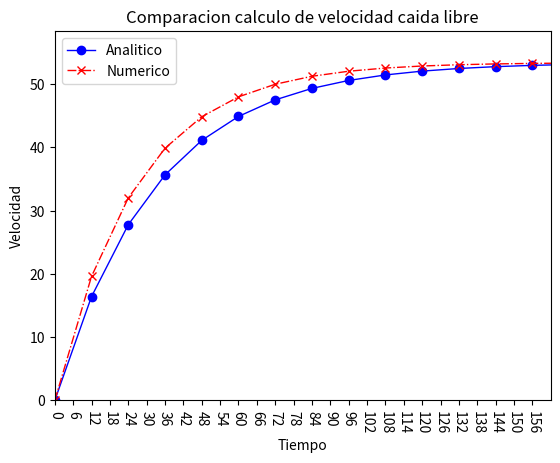

The matplotlib source for this figure:
# Se importan las librerias para graficar
import matplotlib.pyplot as plt

a = 9.8  # fuerza de gravedad en m/s
W = 68.1  # peso del objeto en Kgs
r = 12.5    # Resistencia del aire
e = 2.71828     # Constante de Napier
t = 0       # Tiempo inicial s
i = 2       # Intervalo de tiempo en s
v1 = 0      # Var solucion analítica
v2 = 1      # Var solucion analítica
vi = 0      # Velocidad instantanea
vct = 1     # Control del ciclo numerico

# Para el método numeirco
tc1 = []
vc1 = []
tc2 = []
vc2 = []


def vc(a, W, r, i, vi):  # calculo de velocidad usando metodo numerico
    return vi + (a - (r / W) * vi) * i


def vt(a, W, r, t, e):  # calculo de velocidad usando metoo analitico
    return ((a * W) / r) * (1 - e ** - ((r / W) * t))

# metodo analitico
def ca(a, W, r, t, e, i, v1, v2):
    while v1 != v2:
        v1 = vt(a, W, r, t, e)
        vc1.append(v1)
        tc1.append(t)

        t = t + i
        v2 = vt(a, W, r, t, e)

# metodo numerico
def cn(a, W, r, t, i, vi, vct):
    vc2.append(0)
    tc2.append(0)
    while vi != vct:
        vi = vc(a, W, r, i, vi)
        vc2.append(vi)
        t = t + i
        tc2.append(t)
        vct = vc(a, W, r, i, vi)

        
#  Grafica de todos los datos
def graficar(vc1, vc2, tc1, tc2):
    marcas = tc2[0::3]
    mapeado = range(len(marcas))
    plt.xticks(mapeado, marcas, rotation = 270)
    plt.title('Comparacion calculo de velocidad caida libre')
    plt.ylabel('Velocidad')
    plt.xlabel('Tiempo')
    plt.xlim(0, len(marcas))
    plt.ylim(vc1[0], vc1[-1] + 5)
    plt.plot(tc1, vc1, label="Analitico", marker="o", color="blue", ls="-", lw="1")
    plt.plot(tc2, vc2, label="Numerico", marker="x", color="red", ls="-.", lw="1")
    plt.legend()
    plt.show()

# Esta funcion presenta la tabla de valres calculados que se grafican
def tabla(vc1, tc1, vc2, tc2):
    nf = 0
    i = 0
    if (len(tc1) < len(tc2)):
        nf = len(tc1)
    else:
        nf = len(tc2)
    print('Calculos --> analiticos: {} numericos: {} '.format(len(tc1), len(tc2)))
    print('Tiempo analitico numerico')
    while i < nf:
        print('{0:6d} {1:2.4f} {2:2.4f}'.format(tc1[i], vc1[i], vc2[i]))
        i = i + 1

# Ejecucion del programa
ca(a, W, r, t, e, i, v1, v2)

cn(a, W, r, t, i, v1, vct)

tabla(vc1, tc1, vc2, tc2)

graficar(vc1, vc2, tc1, tc2)
